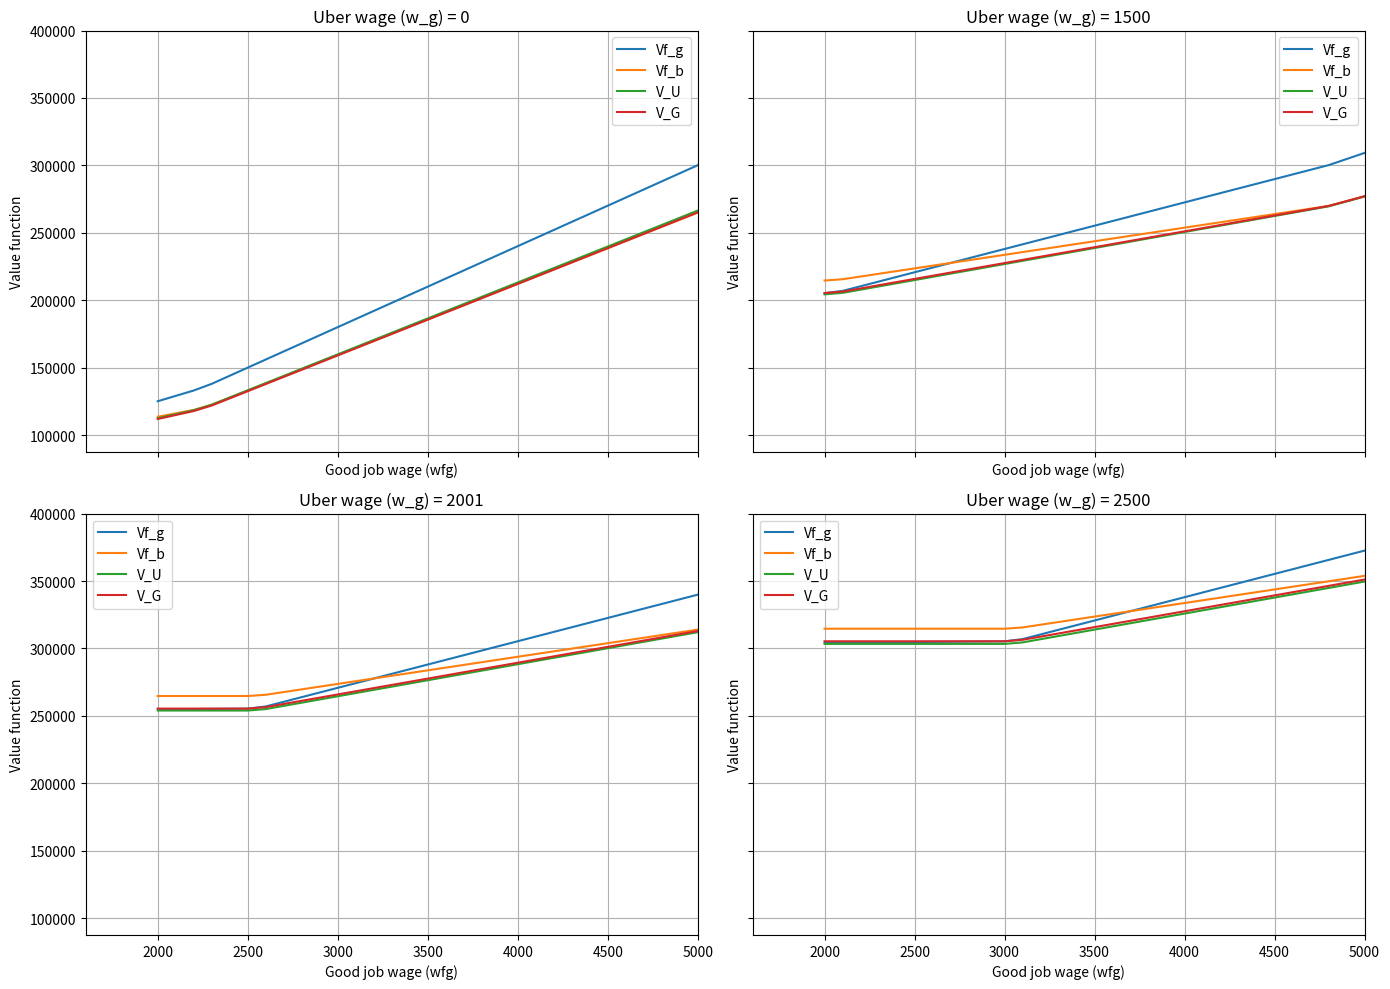

Write the Python code that produced this figure.
import numpy as np
import pandas as pd

def solve_model(params, max_iter=10000, tol=1e-2):
    """
    Solves the model using Value Function Iteration.

    Args:
        params (dict): A dictionary containing all model parameters.
        max_iter (int): Maximum number of iterations to run.
        tol (float): The tolerance for convergence.

    Returns:
        dict: A dictionary with the converged value functions.
    """
    # Unpack parameters from the dictionary
    wg = params['w_g']
    wfg = params['w_f_g']
    wfb = params['w_f_b']
    beta = params['beta']
    s = params['s']
    p = params['p']
    pg = params['p_g']
    alpha = params['alpha']

    # Initialize guess for the value functions
    Vf_g, Vf_b, V_U, V_G = 0.0, 0.0, 0.0, 0.0

    for i in range(max_iter):
        # Store the old values to check for convergence
        Vf_g_old, Vf_b_old, V_U_old, V_G_old = Vf_g, Vf_b, V_U, V_G

        # --- Update the value functions based on equations ---

        # Value of a Good Job
        Vf_g = wfg + beta * ((1 - s) * np.max([Vf_g_old, V_U_old, V_G_old]) + s * np.max([V_U_old, V_G_old]))

        # Value of a Bad Job
        Vf_b = wfb + wg + beta * ((1 - s) * np.max([Vf_b_old, V_U_old, V_G_old]) + s * np.max([V_U_old, V_G_old]))

        # Value of Unemployment.
        future_val_U = (p * alpha * np.max([Vf_g_old, V_U_old, V_G_old]) +
                        p * (1 - alpha) * np.max([Vf_b_old, V_U_old, V_G_old]) +
                        (1 - p) * np.max([V_U_old, V_G_old]))
        V_U = beta * future_val_U

        # Value of Uber
        future_val_G = (pg * alpha * np.max([Vf_g_old, V_U_old, V_G_old]) +
                        pg * (1 - alpha) * np.max([Vf_b_old, V_U_old, V_G_old]) +
                        (1 - pg) * np.max([V_U_old, V_G_old]))
        V_G = wg + beta * future_val_G
        
        # --- Check for convergence ---
        error = np.max([abs(Vf_g - Vf_g_old), abs(Vf_b - Vf_b_old),
                        abs(V_U - V_U_old), abs(V_G - V_G_old)])

        if error < tol:
            # print(f"Converged after {i+1} iterations.")
            return {'Vf_g': Vf_g, 'Vf_b': Vf_b, 'V_U': V_U, 'V_G': V_G, 'p' : p, 'wfg': wfg, 'w_g': wg}

    print("Warning: Model did not converge within the maximum number of iterations.")
    return {'Vf_g': Vf_g, 'Vf_b': Vf_b, 'V_U': V_U, 'V_G': V_G, 'p' : p, 'wfg': wfg, 'w_g': wg}

# Applying the code to solve the model with a set of parameters.
# Define parameters that we will change to test the model
wage_good = np.arange(2000, 10001, 100)  # Good job wage range
wage_uber = [0,1500, 2001, 2500] # Uber wage

# Iterate over the parameters to solve the model for each combination
results = []
for wfg in wage_good:
    for wg in wage_uber:
        params = {
            'w_g': wg,     # Uber monthly income
            'w_f_g': wfg,    # Good job monthly wage
            'w_f_b': 1200,   # Bad job monthly wage
            'beta': 0.99,    # Discount factor
            's': 0.06,       # Probability of being laid off a formal job
            'p': 0.2,       # Probability of finding a job when unemployed
            'p_g': 0.1,      # Probability of finding a job when driving for Uber
            'alpha': 0.4     # Probability that a job offer is a "Good Job"
        }
        result = solve_model(params)
        results.append(result)

#plot the value functions for each combination of wfg and p
import matplotlib.pyplot as plt

# Convert results to a DataFrame for easier plotting
df = pd.DataFrame(results)

#plot
fig, axs = plt.subplots(2, 2, figsize=(14, 10), sharex=True, sharey=True)
wg_values = sorted(df['w_g'].unique())
value_functions = ['Vf_g', 'Vf_b', 'V_U', 'V_G']

for idx, wg in enumerate(wg_values):
    ax = axs[idx // 2, idx % 2]
    subset = df[df['w_g'] == wg]
    for vf in value_functions:
        ax.plot(subset['wfg'], subset[vf], label=vf)
    ax.set_title(f'Uber wage (w_g) = {wg}')
    ax.set_xlabel('Good job wage (wfg)')
    ax.set_ylabel('Value function')
    ax.legend()
    ax.grid(True)
    ax.set_xlim(right=5000)
    ax.set_ylim(top=400000)

plt.tight_layout()
plt.show()


